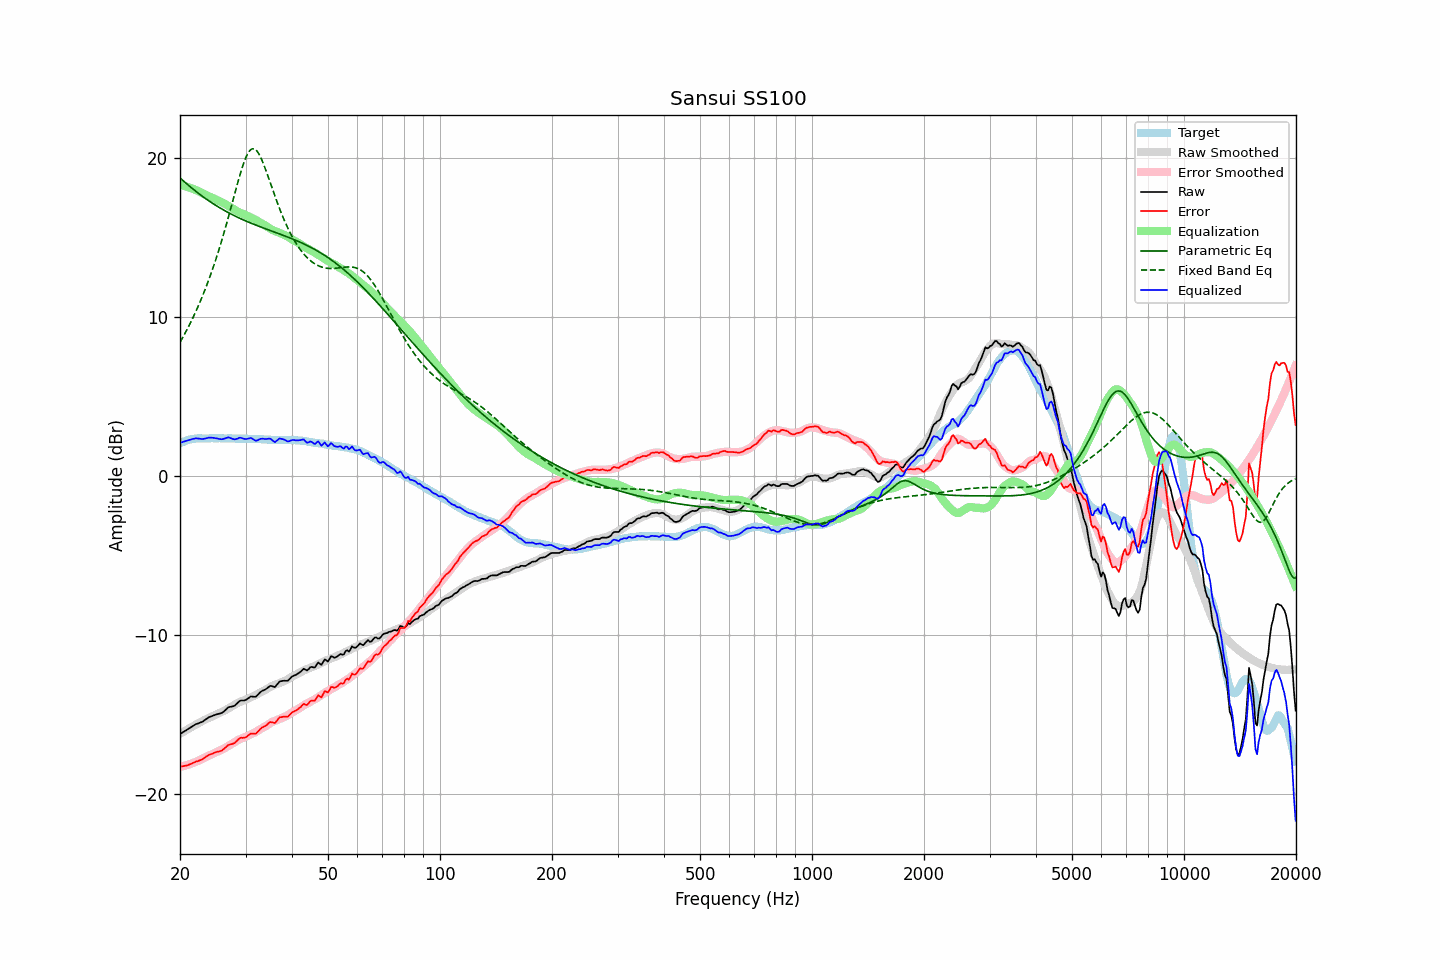

The file beside this chart, header and first rows:
frequency, raw, error, smoothed, error_smoothed, equalization, parametric_eq, fixed_band_eq, equalized_raw, equalized_smoothed, target
20.00, -16.22, -18.27, -16.22, -18.30, 18.30, 18.74, 8.40, 2.08, 2.08, 2.05
20.20, -16.16, -18.26, -16.16, -18.27, 18.27, 18.65, 8.58, 2.11, 2.12, 2.10
20.40, -16.10, -18.25, -16.10, -18.25, 18.25, 18.56, 8.76, 2.15, 2.15, 2.15
20.61, -16.04, -18.22, -16.04, -18.22, 18.22, 18.47, 8.94, 2.18, 2.18, 2.18
20.81, -15.98, -18.21, -15.98, -18.19, 18.19, 18.38, 9.13, 2.21, 2.21, 2.23
21.02, -15.91, -18.18, -15.92, -18.16, 18.16, 18.30, 9.33, 2.24, 2.24, 2.27
21.23, -15.85, -18.14, -15.86, -18.12, 18.12, 18.21, 9.53, 2.27, 2.27, 2.29
21.44, -15.79, -18.10, -15.80, -18.09, 18.09, 18.13, 9.73, 2.30, 2.29, 2.31
21.66, -15.72, -18.05, -15.74, -18.05, 18.05, 18.05, 9.94, 2.33, 2.31, 2.33
21.87, -15.66, -18.00, -15.68, -18.01, 18.01, 17.96, 10.15, 2.35, 2.33, 2.34
22.09, -15.60, -17.96, -15.63, -17.97, 17.97, 17.88, 10.37, 2.37, 2.34, 2.36
22.31, -15.57, -17.94, -15.57, -17.93, 17.93, 17.81, 10.60, 2.36, 2.35, 2.36
22.54, -15.53, -17.90, -15.52, -17.88, 17.88, 17.73, 10.83, 2.34, 2.36, 2.36
22.76, -15.49, -17.85, -15.46, -17.82, 17.82, 17.65, 11.07, 2.33, 2.36, 2.36
22.99, -15.45, -17.80, -15.41, -17.77, 17.77, 17.58, 11.31, 2.32, 2.37, 2.35
23.22, -15.38, -17.73, -15.35, -17.72, 17.72, 17.50, 11.56, 2.34, 2.37, 2.35
23.45, -15.31, -17.66, -15.30, -17.67, 17.67, 17.43, 11.82, 2.36, 2.37, 2.35
23.69, -15.24, -17.60, -15.26, -17.63, 17.63, 17.36, 12.09, 2.38, 2.37, 2.36
23.92, -15.17, -17.53, -15.21, -17.58, 17.58, 17.29, 12.36, 2.41, 2.37, 2.36
24.16, -15.13, -17.50, -15.17, -17.54, 17.54, 17.22, 12.64, 2.41, 2.37, 2.37
24.40, -15.09, -17.47, -15.13, -17.49, 17.49, 17.16, 12.92, 2.40, 2.37, 2.38
24.65, -15.05, -17.42, -15.08, -17.44, 17.44, 17.09, 13.22, 2.39, 2.36, 2.37
24.89, -15.02, -17.39, -15.03, -17.39, 17.39, 17.03, 13.52, 2.37, 2.37, 2.37
25.14, -14.98, -17.35, -14.98, -17.34, 17.34, 16.97, 13.83, 2.36, 2.37, 2.36
25.39, -14.96, -17.33, -14.93, -17.29, 17.29, 16.90, 14.15, 2.33, 2.37, 2.37
25.65, -14.93, -17.30, -14.88, -17.25, 17.25, 16.84, 14.48, 2.32, 2.37, 2.37
25.91, -14.90, -17.26, -14.84, -17.21, 17.21, 16.78, 14.81, 2.30, 2.37, 2.36
26.16, -14.83, -17.19, -14.79, -17.16, 17.16, 16.73, 15.16, 2.33, 2.37, 2.36
26.43, -14.74, -17.10, -14.74, -17.10, 17.10, 16.67, 15.51, 2.36, 2.36, 2.36
26.69, -14.65, -17.01, -14.68, -17.04, 17.04, 16.61, 15.87, 2.39, 2.36, 2.36
26.96, -14.55, -16.92, -14.62, -16.98, 16.98, 16.56, 16.23, 2.43, 2.36, 2.37
27.23, -14.52, -16.89, -14.56, -16.92, 16.92, 16.51, 16.60, 2.40, 2.36, 2.37
27.50, -14.50, -16.87, -14.50, -16.86, 16.86, 16.45, 16.98, 2.36, 2.36, 2.36
27.77, -14.48, -16.83, -14.45, -16.80, 16.80, 16.40, 17.35, 2.32, 2.35, 2.35
28.05, -14.44, -16.79, -14.39, -16.74, 16.74, 16.35, 17.73, 2.30, 2.35, 2.35
28.33, -14.35, -16.69, -14.33, -16.68, 16.68, 16.30, 18.10, 2.32, 2.35, 2.34
28.62, -14.26, -16.60, -14.27, -16.61, 16.61, 16.26, 18.47, 2.35, 2.35, 2.34
28.90, -14.16, -16.51, -14.22, -16.56, 16.56, 16.21, 18.83, 2.40, 2.35, 2.35
29.19, -14.12, -16.46, -14.17, -16.52, 16.52, 16.16, 19.17, 2.40, 2.34, 2.33
29.48, -14.12, -16.47, -14.14, -16.48, 16.48, 16.12, 19.48, 2.36, 2.34, 2.35
29.78, -14.11, -16.45, -14.10, -16.44, 16.44, 16.07, 19.77, 2.33, 2.34, 2.34
30.08, -14.08, -16.43, -14.06, -16.40, 16.40, 16.03, 20.03, 2.32, 2.34, 2.35
30.38, -14.01, -16.35, -14.01, -16.35, 16.35, 15.98, 20.24, 2.34, 2.34, 2.34
30.68, -13.94, -16.28, -13.97, -16.30, 16.30, 15.94, 20.40, 2.36, 2.33, 2.33
30.99, -13.86, -16.19, -13.92, -16.26, 16.26, 15.90, 20.51, 2.39, 2.33, 2.33
31.30, -13.87, -16.20, -13.88, -16.21, 16.21, 15.86, 20.57, 2.34, 2.33, 2.33
31.61, -13.88, -16.21, -13.84, -16.16, 16.16, 15.82, 20.57, 2.28, 2.33, 2.33
31.93, -13.89, -16.22, -13.78, -16.11, 16.11, 15.78, 20.51, 2.21, 2.32, 2.32
32.24, -13.81, -16.12, -13.72, -16.04, 16.04, 15.74, 20.41, 2.23, 2.32, 2.31
32.57, -13.70, -16.02, -13.67, -15.98, 15.98, 15.70, 20.26, 2.28, 2.31, 2.32
32.89, -13.59, -15.91, -13.61, -15.92, 15.92, 15.66, 20.07, 2.33, 2.31, 2.32
33.22, -13.52, -15.82, -13.56, -15.87, 15.87, 15.62, 19.85, 2.34, 2.30, 2.30
33.55, -13.47, -15.77, -13.51, -15.81, 15.81, 15.58, 19.60, 2.34, 2.30, 2.30
33.89, -13.43, -15.72, -13.46, -15.75, 15.75, 15.55, 19.33, 2.32, 2.29, 2.29
34.23, -13.36, -15.65, -13.40, -15.69, 15.69, 15.51, 19.06, 2.32, 2.29, 2.29
34.57, -13.28, -15.56, -13.34, -15.62, 15.62, 15.47, 18.77, 2.34, 2.28, 2.28
34.92, -13.20, -15.48, -13.27, -15.55, 15.55, 15.43, 18.48, 2.35, 2.28, 2.28
35.27, -13.21, -15.48, -13.22, -15.49, 15.49, 15.40, 18.18, 2.28, 2.27, 2.27
35.62, -13.24, -15.51, -13.17, -15.44, 15.44, 15.36, 17.89, 2.20, 2.27, 2.27
35.97, -13.28, -15.54, -13.14, -15.40, 15.40, 15.32, 17.61, 2.12, 2.27, 2.26
... 635 more rows
